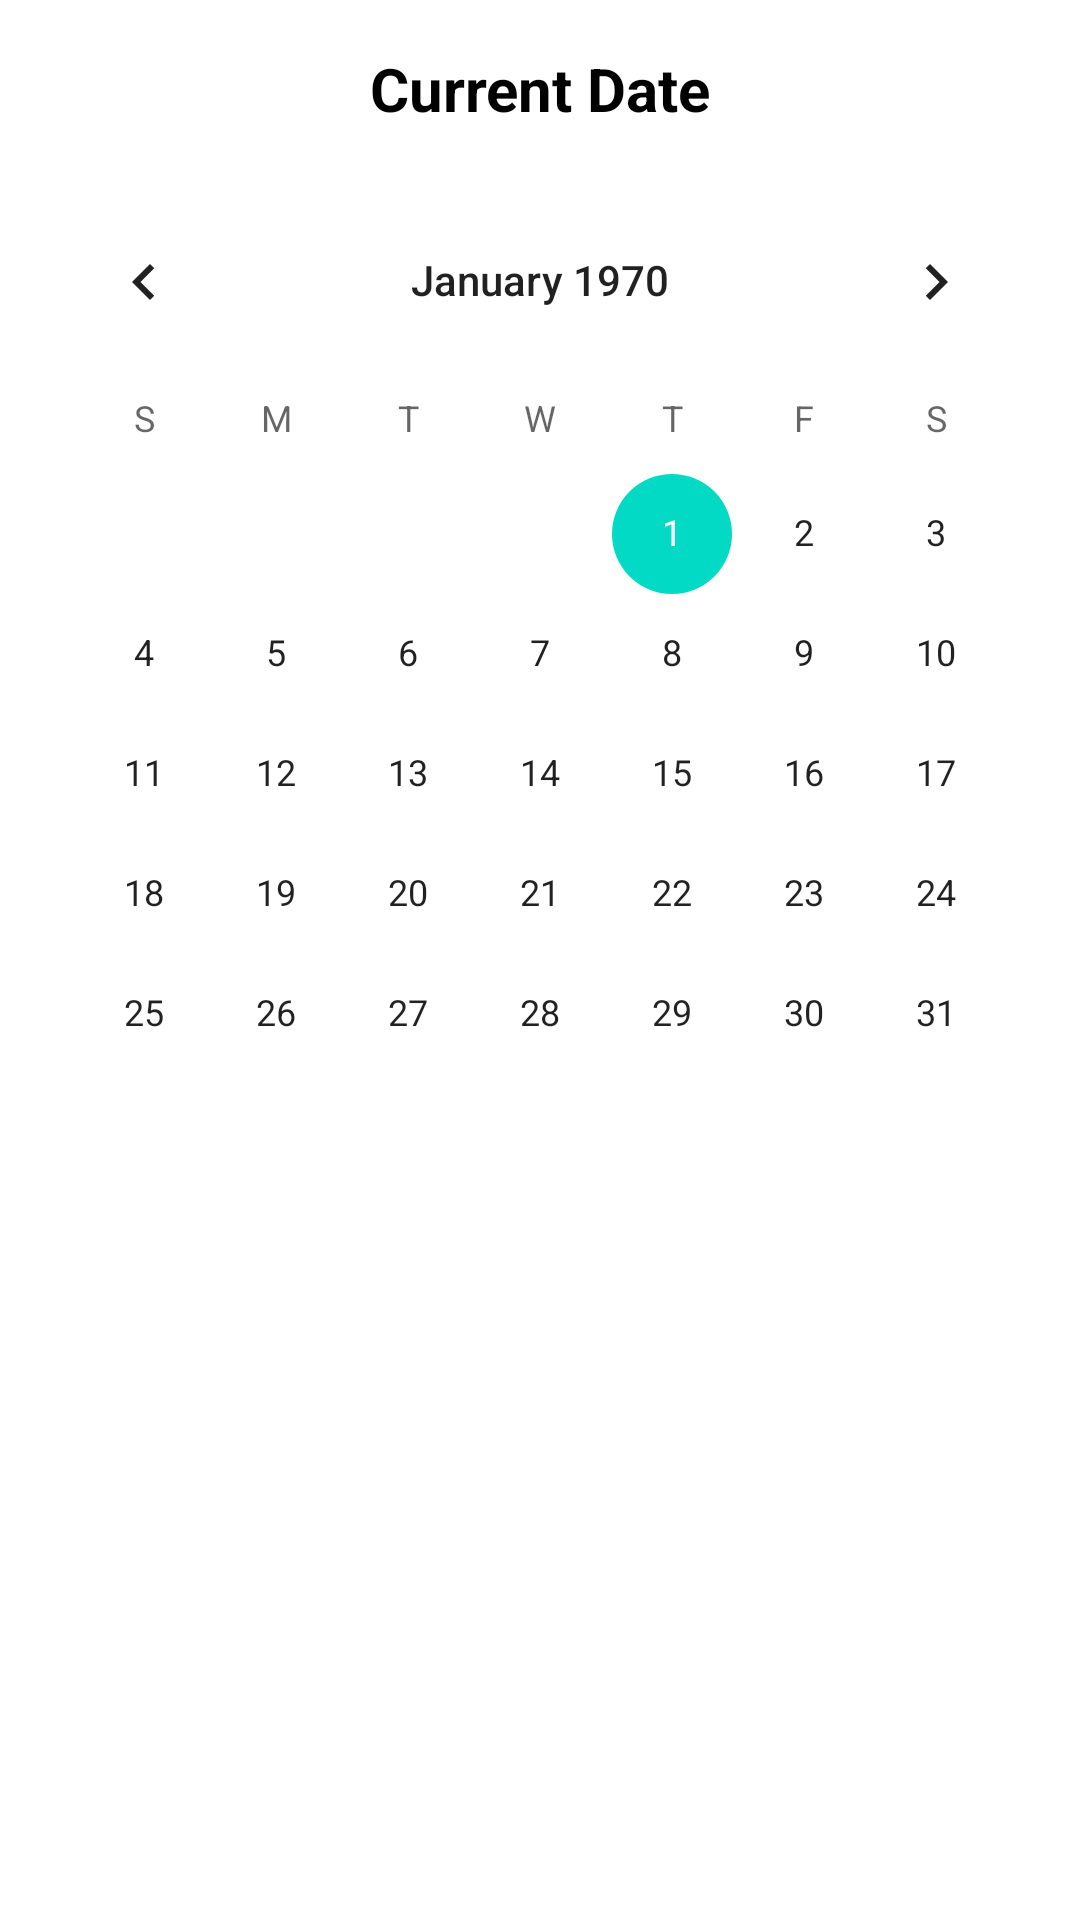

Reconstruct the res/layout file that produces this screen, plus the resources it refers to.
<!-- AndroidManifest.xml: application theme Theme.Patra -->
<!-- res/layout/calander.xml -->
<?xml version="1.0" encoding="utf-8"?>
<RelativeLayout xmlns:android="http://schemas.android.com/apk/res/android"
    android:layout_width="match_parent"
    android:layout_height="match_parent"
    xmlns:tools="http://schemas.android.com/tools"
    android:orientation="vertical"
    tools:context=".MainActivity">

    <TextView
        android:id="@+id/idTVDate"
        android:layout_width="match_parent"
        android:layout_height="wrap_content"
        android:layout_margin="8dp"
        android:gravity="center"
        android:padding="8dp"
        android:text="@string/current_date"
        android:textAlignment="center"
        android:textColor="@color/black"
        android:textSize="20sp"
        android:textStyle="bold" />


    <CalendarView
        android:id="@+id/calenderView"
        android:layout_width="wrap_content"
        android:layout_height="wrap_content"
        android:layout_centerHorizontal="true"
        android:layout_marginTop="60dp"
        android:theme="@style/CalendarStyle"
        />

</RelativeLayout>
<!-- resources referenced by this layout -->
<resources>
  <color name="black">#FF000000</color>
  <string name="current_date">Current Date</string>
  <style name="CalendarStyle">CalendarStyle</style>
  <style name="Theme.Patra" parent="Theme.MaterialComponents.DayNight.DarkActionBar">
          
          <item name="colorPrimary">@color/purple_500</item>
          <item name="colorPrimaryVariant">@color/purple_700</item>
          <item name="colorOnPrimary">@color/white</item>
          
          <item name="colorSecondary">@color/teal_200</item>
          <item name="colorSecondaryVariant">@color/teal_700</item>
          <item name="colorOnSecondary">@color/black</item>
          
          <item name="android:statusBarColor" tools:targetApi="21">?attr/colorPrimaryVariant</item>
          
      </style>
  <color name="purple_500">#FF6200EE</color>
  <color name="purple_700">#FF3700B3</color>
  <color name="white">#FFFFFFFF</color>
  <color name="teal_200">#FF03DAC5</color>
  <color name="teal_700">#FF018786</color>
</resources>
